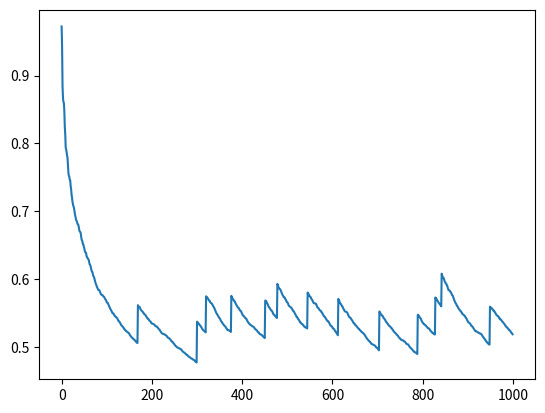

Source code (Python):
import numpy as np
import matplotlib.pyplot as plt


def display_trajectory(B):
    energy_levels = np.linspace(0, 1, 1000)
    mul_factors = [trajectory(e, B) for e in energy_levels]
    plt.plot(energy_levels, mul_factors)
    plt.show()


def trajectory(energy_level, B=9):
    A = 1/np.exp(B)
    return A * np.exp(B*energy_level)


def display_intake(C):
    energy_levels = np.linspace(0, 1, 1000)
    mul_factors = [intake(e, C) for e in energy_levels]
    plt.plot(energy_levels, mul_factors)
    plt.show()


def intake(energy_level, C=2.5):
    # return (1-energy_level) * (-np.exp(C*energy_level))
    return np.exp(-C*energy_level)


def model_episode(consumptions, impulses, angles, ca, ci, cc, baseline, duration):
    energy_level = [1]
    for i in range(duration):
        Ei2 = energy_level[i] + (intake(energy_level[i])*consumptions[i]*cc) - (trajectory(energy_level[i])*((ca*angles[i]+ci*impulses[i]) + baseline))
        energy_level.append(Ei2)
    plt.plot([i for i in range(duration)], energy_level[1:])
    plt.show()


ca = 0.01
ci = 0.01
cc = 0.2
baseline_decrease = 0.001
B = np.linspace(0, 10, 10)  # GO with 5 for now.
C = np.linspace(0, 10, 10)  # GO with 5 for now.

captures = np.random.choice([0, 1], size=1000, p=[1-0.01, 0.01]).astype(float)
# captures = np.zeros((100000))


i = np.random.random(1000) * 10.0
a = np.random.random(1000) * (np.pi/5)

model_episode(captures, i, a, ca, ci, cc, baseline_decrease, 1000)



